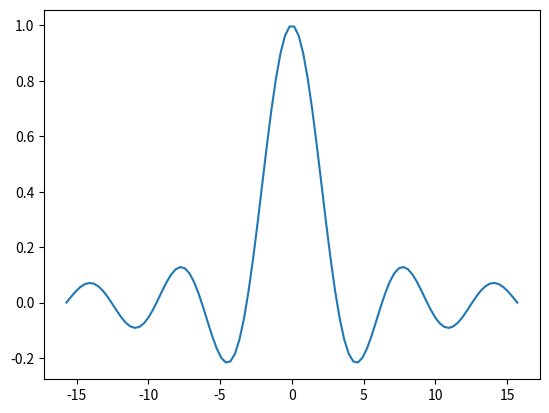

Python code for this plot:
class Vector:
    def __init__(self,x,y):
     self.x = x
     self.y = y
    
    def __add__(self,b):
     return Vector(self.x+b.x, self.y+b.y)
    
    def __str__(self):
     return "(" +str(self.x)+ ","+ str(self.y)+ ")"


a=Vector(3,2)
b=Vector(4,5)
c=a+b

print(c)


import cmath
import numpy as np
import matplotlib.pyplot as plt

x=np.linspace(-5*np.pi,5*np.pi,100)
y=np.sin(x)/x

plt.plot(x,y)
plt.show()